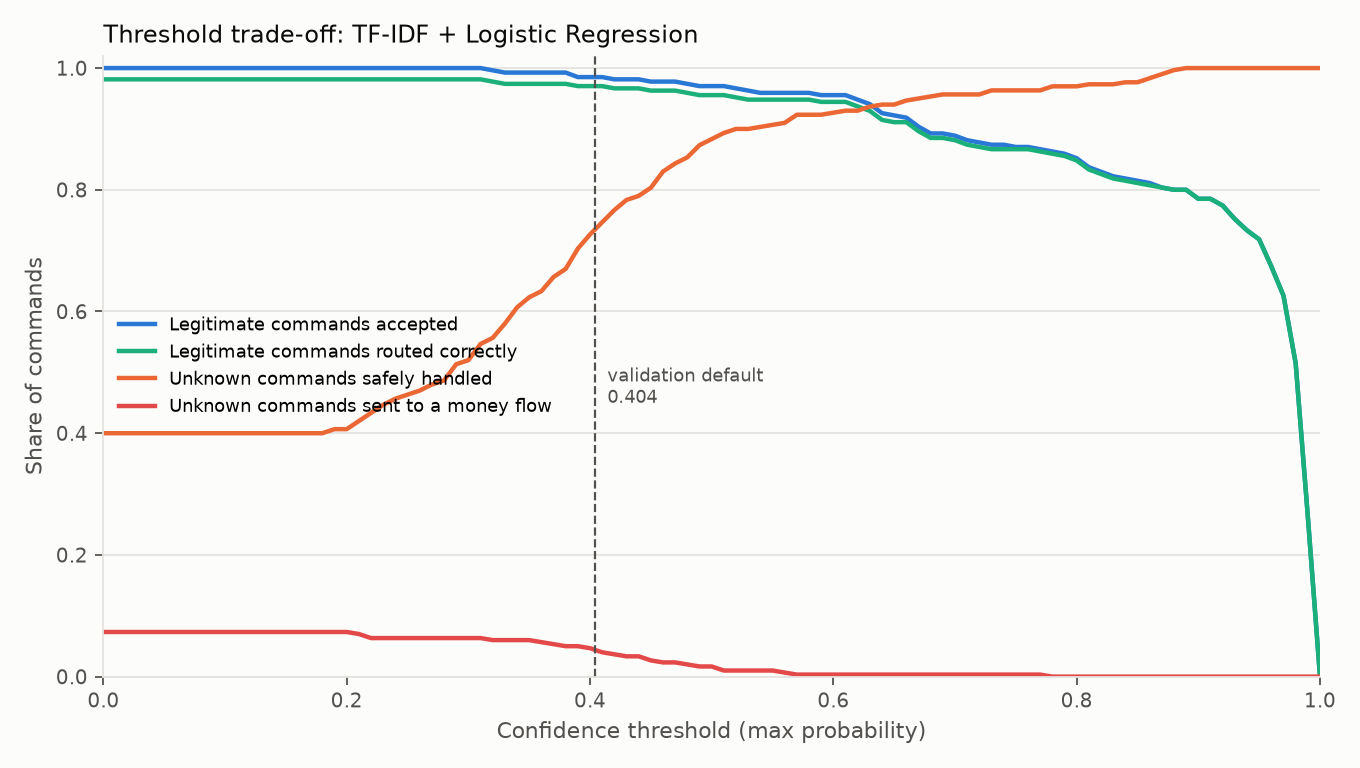

The table this chart was drawn from, first rows:
threshold_label, threshold, validation_known_coverage, known_coverage, accepted_known, accepted_known_correct, accuracy_among_accepted, overall_correct_routing_rate, rejected_known, accepted_known_wrong, accepted_known_wrong_financial, unknown_rejection_rate, unknown_rejected, unknown_as_help_support, unknown_as_help_support_rate, unknown_safe_fallback_rate, unknown_to_financial, unknown_to_financial_rate, unknown_to_other_intent, n_known, n_unknown
none, 0.0, 1.0, 1.0, 270, 265, 0.9815, 0.9815, 0, 5, 0, 0.0, 0, 120, 0.4, 0.4, 22, 0.07333, 158, 270, 300
default, 0.4042, 1.0, 0.9852, 266, 262, 0.985, 0.9704, 4, 4, 0, 0.5067, 152, 67, 0.2233, 0.73, 14, 0.04667, 67, 270, 300
0.25, 0.25, 1.0, 1.0, 270, 265, 0.9815, 0.9815, 0, 5, 0, 0.1067, 32, 107, 0.3567, 0.4633, 19, 0.06333, 142, 270, 300
0.30, 0.3, 1.0, 1.0, 270, 265, 0.9815, 0.9815, 0, 5, 0, 0.1867, 56, 100, 0.3333, 0.52, 19, 0.06333, 125, 270, 300
0.35, 0.35, 1.0, 0.9926, 268, 263, 0.9813, 0.9741, 2, 5, 0, 0.3467, 104, 83, 0.2767, 0.6233, 18, 0.06, 95, 270, 300
0.40, 0.4, 1.0, 0.9852, 266, 262, 0.985, 0.9704, 4, 4, 0, 0.4967, 149, 69, 0.23, 0.7267, 14, 0.04667, 68, 270, 300
0.50, 0.5, 1.0, 0.9704, 262, 258, 0.9847, 0.9556, 8, 4, 0, 0.7167, 215, 50, 0.1667, 0.8833, 5, 0.01667, 30, 270, 300
0.60, 0.6, 1.0, 0.9556, 258, 255, 0.9884, 0.9444, 12, 3, 0, 0.82, 246, 32, 0.1067, 0.9267, 1, 0.003333, 21, 270, 300
